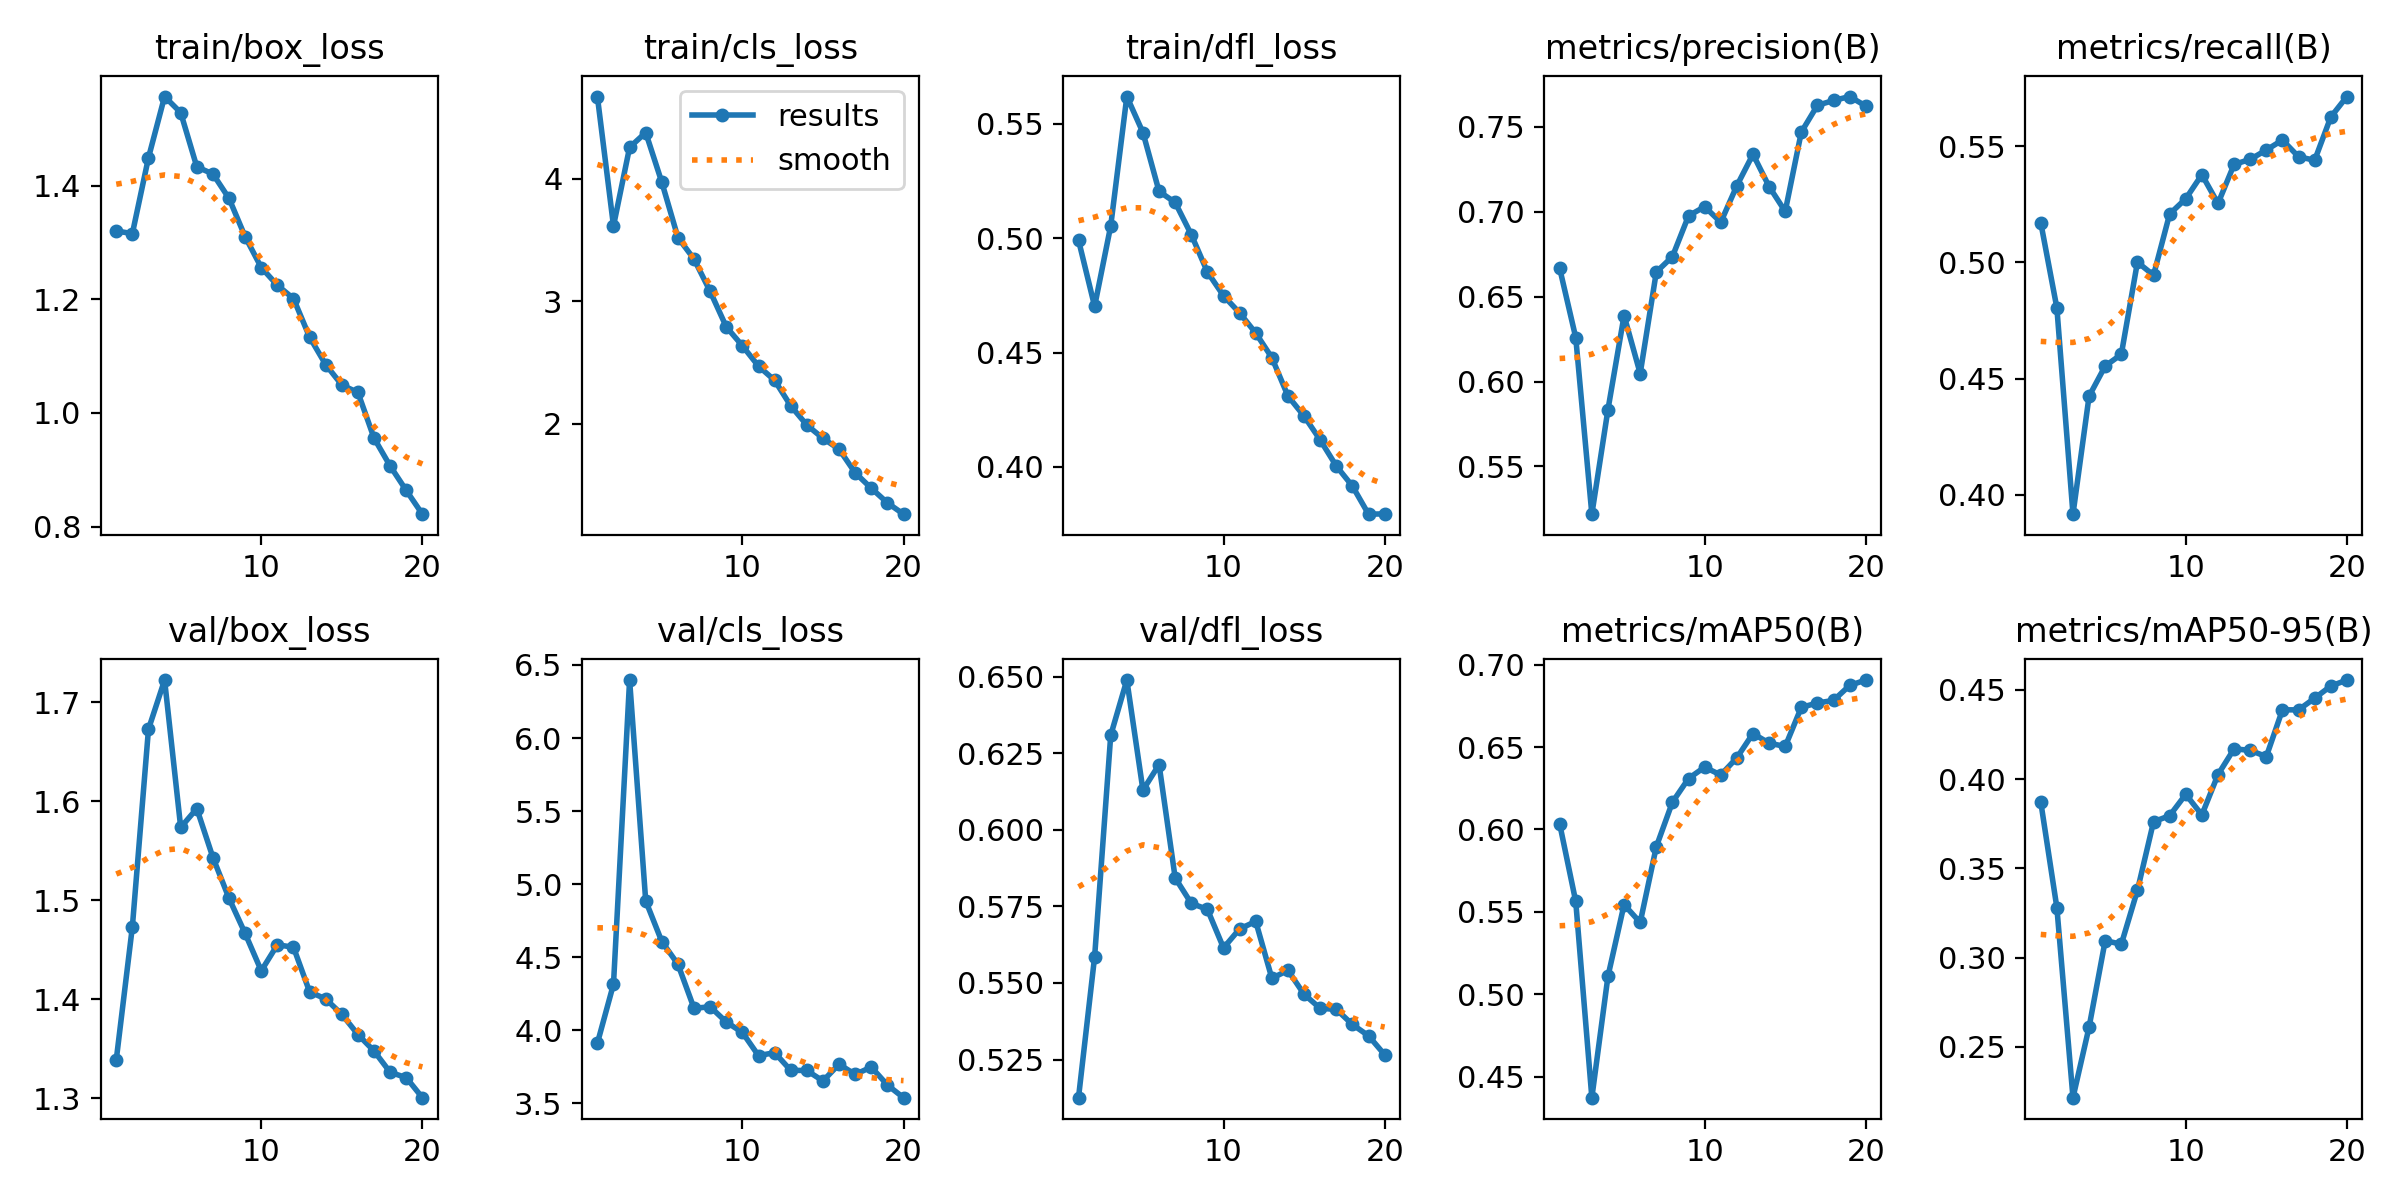

The file beside this chart, header and first rows:
epoch, time, train/box_loss, train/cls_loss, train/dfl_loss, metrics/precision(B), metrics/recall(B), metrics/mAP50(B), metrics/mAP50-95(B), val/box_loss, val/cls_loss, val/dfl_loss, lr/pg0, lr/pg1, lr/pg2
1, 582.6, 1.321, 4.669, 0.4991, 0.6668, 0.5172, 0.6035, 0.3873, 1.339, 3.91, 0.5126, 0.002519, 0.002519, 0.06925
2, 1149, 1.316, 3.614, 0.4702, 0.6259, 0.4805, 0.5563, 0.328, 1.473, 4.315, 0.5585, 0.004794, 0.004794, 0.03819
3, 1707, 1.45, 4.255, 0.5053, 0.5219, 0.3917, 0.4373, 0.2215, 1.673, 6.397, 0.6309, 0.006818, 0.006818, 0.006885
4, 2241, 1.557, 4.375, 0.5618, 0.5835, 0.4425, 0.5109, 0.2611, 1.722, 4.885, 0.6489, 0.006448, 0.006448, 0.006448
5, 2775, 1.529, 3.97, 0.5461, 0.6389, 0.4554, 0.5544, 0.3096, 1.574, 4.607, 0.6129, 0.006073, 0.006073, 0.006073
6, 3329, 1.433, 3.519, 0.5204, 0.6047, 0.4604, 0.5436, 0.3075, 1.593, 4.451, 0.6213, 0.005698, 0.005698, 0.005698
7, 3850, 1.421, 3.344, 0.5155, 0.6645, 0.5001, 0.5895, 0.3377, 1.543, 4.149, 0.5843, 0.005324, 0.005324, 0.005324
8, 4371, 1.378, 3.08, 0.5015, 0.6736, 0.4945, 0.6166, 0.3761, 1.502, 4.16, 0.576, 0.004949, 0.004949, 0.004949
9, 4882, 1.31, 2.791, 0.4852, 0.6976, 0.5209, 0.6309, 0.3796, 1.466, 4.056, 0.574, 0.004574, 0.004574, 0.004574
10, 5383, 1.256, 2.637, 0.4748, 0.703, 0.5274, 0.6379, 0.3915, 1.429, 3.984, 0.5615, 0.004199, 0.004199, 0.004199
11, 5880, 1.225, 2.471, 0.4673, 0.6938, 0.5378, 0.633, 0.38, 1.455, 3.825, 0.5677, 0.003824, 0.003824, 0.003824
12, 6377, 1.201, 2.355, 0.4585, 0.7154, 0.5254, 0.6435, 0.4026, 1.453, 3.846, 0.5701, 0.003449, 0.003449, 0.003449
13, 6917, 1.134, 2.147, 0.4477, 0.7339, 0.5422, 0.6582, 0.417, 1.408, 3.725, 0.5515, 0.003075, 0.003075, 0.003075
14, 7441, 1.085, 1.991, 0.431, 0.7149, 0.5444, 0.6524, 0.4162, 1.4, 3.724, 0.5541, 0.0027, 0.0027, 0.0027
15, 7950, 1.049, 1.882, 0.4222, 0.7002, 0.5484, 0.6504, 0.4127, 1.385, 3.652, 0.5463, 0.002325, 0.002325, 0.002325
16, 8471, 1.036, 1.794, 0.4118, 0.747, 0.5527, 0.6741, 0.4389, 1.364, 3.767, 0.5417, 0.00195, 0.00195, 0.00195
17, 8973, 0.9557, 1.601, 0.4004, 0.7627, 0.5455, 0.6768, 0.4389, 1.348, 3.697, 0.5414, 0.001575, 0.001575, 0.001575
18, 9486, 0.9066, 1.475, 0.3916, 0.7656, 0.544, 0.6783, 0.4454, 1.326, 3.747, 0.5364, 0.0012, 0.0012, 0.0012
19, 9997, 0.8635, 1.357, 0.3794, 0.7679, 0.5626, 0.6874, 0.4522, 1.321, 3.624, 0.5328, 0.0008254, 0.0008254, 0.0008254
20, 10526, 0.8218, 1.264, 0.3795, 0.7623, 0.5714, 0.6907, 0.4556, 1.301, 3.538, 0.5266, 0.0004506, 0.0004506, 0.0004506
